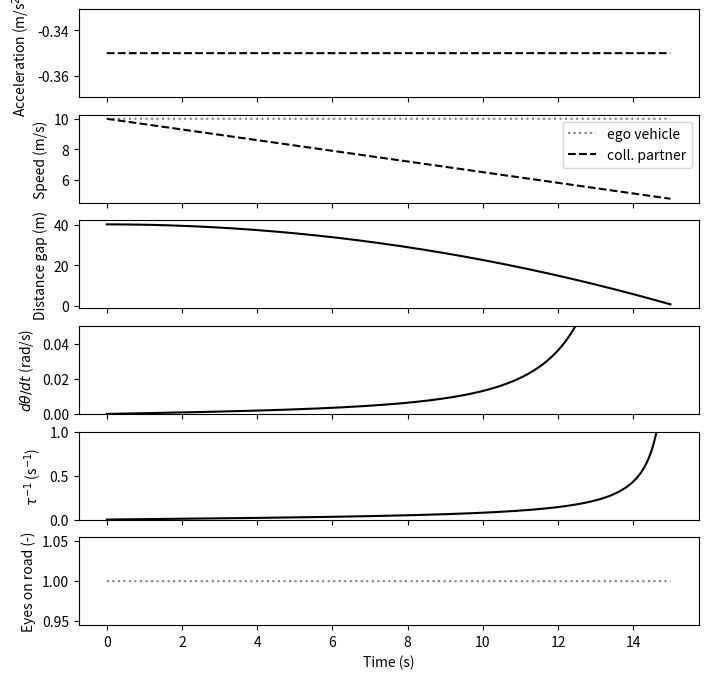
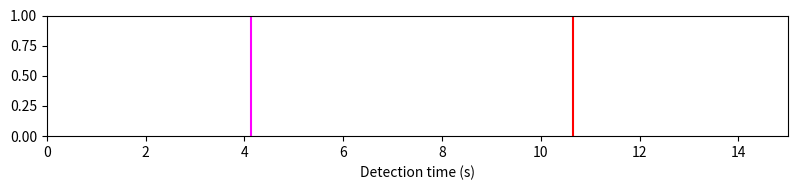
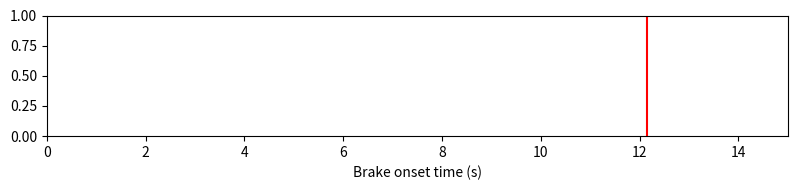

These charts were generated, in order, by the following Python code:

import math
from enum import Enum
import numpy as np
import matplotlib.pyplot as plt

MAX_TIME_GAP = 10 # m/s
MIN_WIDTH = 0.1 # m
MAX_WIDTH = 10 # m
MAX_SPEED = 50 # m/s
MAX_TIME = 30 # s
MAX_ACC = 10 # m/s^2
MAX_LDT = 0.05 # rad / s
MAX_INVTAU = 1 # 1/s
MAX_PRT = 3 # s
MAX_SIMULATIONS = 10000
PLOT_TIME_STEP = 0.01 # s

CP_COLOR = 'black'
EGO_COLOR = 'gray'

class ParameterType(Enum):
    BOOLEAN = 0
    FLOAT = 1
    INTEGER = 2
    COLOR = 3

class DriverModelCapability(Enum):
    DETECTION_TIME = 0
    BRAKE_ONSET_TIME = 1
    BRAKE_CTRL = 2


class ParameterDefinition:
    def __init__(self, short_name, display_name, param_unit = None, 
                 param_type = ParameterType.FLOAT, 
                 param_range = None):
        self.short_name = short_name
        self.display_name = display_name
        self.unit = param_unit
        self.type = param_type
        self.range = param_range


class PresetParameters:
    def __init__(self, display_name, preset_param_vals):
        """ preset_param_vals should be a dict with parameter short_names as 
            keys.
        """
        self.display_name = display_name
        self.param_vals = preset_param_vals


class Parameterizable:

    def __init__(self, name):
        self.name = name
        self.param_defs = []
        self.param_vals = {}
        self.presets = []


    def add_parameter(self, param_def, param_val = None):
        self.param_defs.append(param_def)
        self.param_vals[param_def.short_name] = param_val        

    def add_preset(self, preset):
        """ preset_dict is a dict of parameter short_name:s and values.
            NB: it will never be checked whether the preset sets all the
            "important" values of the parameterizable, and it will only be
            checked at choose_preset() time whether all the short_name:s in 
            the provided preset is actually among the Parameterizable's 
            parameters
        """
        self.presets.append(preset)

    def choose_preset(self, preset_id):
        """ preset_id can either be an integer index or a display name string
        """
        # figure out which preset is being requested
        if type(preset_id) is int:
            preset = self.presets[preset_id]
        else:
            found_it = False
            for preset in self.presets:
                if preset.display_name == preset_id:
                    found_it = True
                    break
            if not found_it:
                raise Exception('No preset with display name "' + preset + '".')
        # set parameter values from preset
        for short_name in preset.param_vals.keys():
            self.param_vals[short_name] = preset.param_vals[short_name]

    def active_preset(self):
        pass



class Scenario(Parameterizable):

    def __init__(self):
        super().__init__('Scenario')
        self.add_parameter(ParameterDefinition('v_E', 'Initial speed of ego vehicle', 
            'm/s', ParameterType.FLOAT, (0, MAX_SPEED)))
        self.add_parameter(ParameterDefinition('T_o', 'End time of ego driver off-road glance', 
            's', ParameterType.FLOAT, (0, MAX_TIME)))
        self.add_parameter(ParameterDefinition('T_g', 'Initial time gap between ego vehicle and collision partner', 
            's', ParameterType.FLOAT, (0, MAX_TIME_GAP)))
        self.add_parameter(ParameterDefinition('W_P', 'Width of collision partner', 
            'm', ParameterType.FLOAT, (MIN_WIDTH, MAX_WIDTH)))
        self.add_parameter(ParameterDefinition('v_P', 'Initial speed of collision partner', 
            'm/s', ParameterType.FLOAT, (0, MAX_SPEED)))
        self.add_parameter(ParameterDefinition('T_a', 'Onset time of collision partner acceleration', 
            's', ParameterType.FLOAT, (0, MAX_TIME)))
        self.add_parameter(ParameterDefinition('a_P', 'Acceleration magnitude of collision partner', 
            'm/s²', ParameterType.FLOAT, (-MAX_ACC, MAX_ACC)))



    def set_time_series_arrays(self, time_step, end_time):
        """ Sets time series arrays for the scenario, with the specified time
            step.
        """
        # time stamps
        self.time_step = time_step
        self.end_time = end_time
        self.time_stamp = np.arange(0, end_time, time_step)
        self.n_time_steps = len(self.time_stamp)
        # ego vehicle arrays
        self.ego_front_pos = self.time_stamp * self.param_vals['v_E']
        self.ego_speed = np.full(self.n_time_steps, self.param_vals['v_E'])
        self.ego_eyes_on_road = self.time_stamp >= self.param_vals['T_o']
        ego_eyes_on_road_samples = np.nonzero(self.ego_eyes_on_road)[0]
        if len(ego_eyes_on_road_samples):
            self.ego_eyes_on_road_sample = math.nan
        else:
            self.ego_eyes_on_road_sample = ego_eyes_on_road_samples[0]
        # collision partner arrays
        self.cp_acceleration = np.zeros(self.n_time_steps)
        self.cp_acceleration[self.time_stamp >= 
            self.param_vals['T_a']] = self.param_vals['a_P']
        self.cp_speed = np.maximum(0, self.param_vals['v_P'] + np.cumsum(
            self.cp_acceleration * time_step))
        cp_rear_pos0 = self.param_vals['T_g'] * self.param_vals['v_E']
        self.cp_rear_pos = cp_rear_pos0 + np.cumsum(self.cp_speed * time_step)
        self.distance_gap = self.cp_rear_pos - self.ego_front_pos
        self.speed_diff = self.cp_speed - self.ego_speed
        # looming arrays
        self.theta = 2 * np.arctan(self.param_vals['W_P'] / self.distance_gap)
        self.thetaDot = -self.param_vals['W_P'] * self.speed_diff / (
            self.distance_gap ** 2 + self.param_vals['W_P'] ** 2 / 4)
        self.invTau = self.thetaDot / self.theta




class DriverModel(Parameterizable):
    
    def __init__(self, name, capabilities, is_probabilistic = False, 
        time_step = None, plot_color = 'black'):
        """ capabilities: tuple of DriverModelCapability
        """
        super().__init__(name)
        self.capabilities = capabilities
        self.is_probabilistic = is_probabilistic
        if (DriverModelCapability.BRAKE_CTRL in capabilities) and (
            time_step is None):
            raise Exception('Time step needed if model is doing braking control.')
        self.time_step = time_step
        self.add_parameter(ParameterDefinition('color', 'Plot color', None, 
            ParameterType.COLOR), plot_color)

        

    def simulate(self, scenario, end_time, n_simulations):
        # set the time series vectors for the scenario, using the model's time step
        self.scenario = scenario
        self.scenario.set_time_series_arrays(self.time_step, end_time)
        # prepare the dictionary of model outputs
        self.outputs = {}
        for capab in self.capabilities:
            if capab == DriverModelCapability.BRAKE_CTRL:
                self.outputs[capab] = np.full(
                    (n_simulations, self.scenario.n_time_steps), math.nan)
            else:
                self.outputs[capab] = np.full(n_simulations, math.nan)
        # run the simulations
        for i in range(n_simulations):
            self.simulate_scenario_once(i)


    def simulate_scenario_once(self, i_simulation):
        """ To be overridden. Should write to the appropriate place in the
            self.outputs[] vectors
        """
        pass




class SimulationEngine(Parameterizable):

    def __init__(self, scenario):
        super().__init__('Simulation/plotting')
        self.add_parameter(ParameterDefinition('end_time', 'Simulation/plotting end time', 's', 
            ParameterType.FLOAT, (0, MAX_TIME)))
        self.add_parameter(ParameterDefinition('n_simulations', 
            'No. of simulations (probabilistic models only)', '-', ParameterType.INTEGER, (0, MAX_SIMULATIONS)))
        self.add_parameter(ParameterDefinition('plot_base_scenario', 
            'Plot base scenario', '', ParameterType.BOOLEAN), True)

        self.scenario = scenario
        self.clear_driver_models()

    def clear_driver_models(self):
        self.driver_models = []

    def add_driver_model(self, model):
        self.driver_models.append(model)

    def simulate_driver_models(self):
        for model in self.driver_models:
            if model.is_probabilistic:
                n_simulations = self.param_vals['n_simulations']
            else:
                n_simulations = 1
            model.simulate(self.scenario, self.param_vals['end_time'], n_simulations)

    def plot(self):
        self.scenario.set_time_series_arrays(PLOT_TIME_STEP, 
            self.param_vals['end_time'])
        # base scenario plotting
        if self.param_vals['plot_base_scenario']:
            fig, axs = plt.subplots(6, 1, sharex = True, figsize = (8, 8))
            axs[0].plot(self.scenario.time_stamp,  self.scenario.cp_acceleration,
                '--', color = CP_COLOR)
            axs[0].set_ylabel('Acceleration (m/s$^2$)')
            axs[1].plot(self.scenario.time_stamp, self.scenario.ego_speed, 
                ':', color = EGO_COLOR)
            axs[1].plot(self.scenario.time_stamp, self.scenario.cp_speed, 
                '--', color = CP_COLOR)
            axs[1].set_ylabel('Speed (m/s)')
            axs[1].legend(('ego vehicle', 'coll. partner'))
            axs[2].plot(self.scenario.time_stamp, self.scenario.distance_gap, 
                '-', color = CP_COLOR)
            axs[2].set_ylabel('Distance gap (m)')
            axs[3].plot(self.scenario.time_stamp, self.scenario.thetaDot, 
                '-', color = CP_COLOR)
            axs[3].set_ylabel(r'$d\theta/dt$ (rad/s)')
            axs[3].set_ylim((0, MAX_LDT))
            axs[4].plot(self.scenario.time_stamp, self.scenario.invTau, 
                '-', color = CP_COLOR)
            axs[4].set_ylabel(r'$\tau^{-1}$ (s$^{-1}$)')
            axs[4].set_ylim((0, MAX_INVTAU))
            axs[5].plot(self.scenario.time_stamp, self.scenario.ego_eyes_on_road, 
                ':', color = EGO_COLOR)
            axs[5].set_ylabel('Eyes on road (-)')
            axs[5].set_xlabel('Time (s)')
        # figure out what types of model capabilities to plot
        plot_capabs = {}
        for capab in DriverModelCapability:
            plot_capabs[capab] = False
        for driver_model in self.driver_models:
            for capab in driver_model.capabilities:
                plot_capabs[capab] = True
        # plot detection time and brake onset time
        for time_capab in (DriverModelCapability.DETECTION_TIME, 
            DriverModelCapability.BRAKE_ONSET_TIME):
            if plot_capabs[time_capab]:
                fig, ax = plt.subplots(figsize = (8, 2))
                for driver_model in self.driver_models:
                    if time_capab in driver_model.capabilities:
                        if not driver_model.is_probabilistic:
                            ax.axvline(driver_model.outputs[time_capab], 
                                color = driver_model.param_vals['color'])
                            ax.set_xlim((0, self.param_vals['end_time']))
                if time_capab == DriverModelCapability.DETECTION_TIME:
                    ax.set_xlabel('Detection time (s)')
                else:
                    ax.set_xlabel('Brake onset time (s)')
                fig.set_tight_layout(True)

        # show the plots
        plt.show()
        
        




class FixedLDTModel(DriverModel):

    def __init__(self):
        super().__init__('Looming detection threshold model', (DriverModelCapability.DETECTION_TIME,), 
            is_probabilistic = False, time_step = 0.001, plot_color = 'magenta')
        self.add_parameter(ParameterDefinition('thetaDot_d', 'Looming detection threshold', 
            'rad/s', ParameterType.FLOAT, (0, MAX_LDT)))
        self.add_preset(PresetParameters('Hoffman and Mortimer (1994)', {'thetaDot_d': 0.003}))
        self.add_preset(PresetParameters('Markkula et al. (2020)', {'thetaDot_d': 0.002}))
        self.choose_preset('Hoffman and Mortimer (1994)')

    def simulate_scenario_once(self, i_simulation):
        above_threshold_samples = np.nonzero(self.scenario.thetaDot > 
            self.param_vals['thetaDot_d'])[0]
        if len(above_threshold_samples) == 0:
            detection_time = math.nan
        else:
            detection_time = self.scenario.time_stamp[above_threshold_samples[0]]
        self.outputs[DriverModelCapability.DETECTION_TIME][i_simulation] = detection_time



class MaddoxAndKiefer2012Model(DriverModel):

    def __init__(self):
        super().__init__('Maddox and Kiefer (2012)', 
            (DriverModelCapability.DETECTION_TIME, 
            DriverModelCapability.BRAKE_ONSET_TIME), 
            is_probabilistic = False, time_step = 0.001, plot_color = 'red')
        self.add_parameter(ParameterDefinition('thetaDot_d', 'Looming detection threshold', 
            'rad/s', ParameterType.FLOAT, (0, MAX_LDT)))
        self.add_parameter(ParameterDefinition('PRT', 'Perception-reaction time', 
            's', ParameterType.FLOAT, (0, MAX_PRT)))
        self.add_preset(PresetParameters('Low PRT', {'thetaDot_d': 0.0397, 'PRT': 0.75}))
        self.add_preset(PresetParameters('Mid PRT', {'thetaDot_d': 0.0174, 'PRT': 1.5}))
        self.add_preset(PresetParameters('High PRT', {'thetaDot_d': 0.0117, 'PRT': 2}))
        self.choose_preset('Mid PRT')

    def simulate_scenario_once(self, i_simulation):
        above_threshold_samples = np.nonzero(self.scenario.thetaDot > 
            self.param_vals['thetaDot_d'])[0]
        if len(above_threshold_samples) == 0:
            detection_time = math.nan
        else:
            detection_time = self.scenario.time_stamp[above_threshold_samples[0]]
        self.outputs[DriverModelCapability.DETECTION_TIME][i_simulation] = detection_time
        self.outputs[DriverModelCapability.BRAKE_ONSET_TIME][i_simulation] = (
            detection_time + self.param_vals['PRT'])



class MarkkulaEtAl2016Model(DriverModel):

    def __init__(self):
        super().__init__('Markkula et al. (2016)', 
            (DriverModelCapability.BRAKE_ONSET_TIME, 
            DriverModelCapability.BRAKE_CTRL), 
            is_probabilistic = True, time_step = 0.01, plot_color = 'orange')
        self.add_parameter(ParameterDefinition('mu_alpha_on', r'$\alpha_B$ eyes on threat: $\mu$', 
            '-', ParameterType.FLOAT, (-10, 10)))
        self.add_parameter(ParameterDefinition('sigma_alpha_on', r'$\alpha_B$ eyes on threat: $\sigma$', 
            '-', ParameterType.FLOAT, (-10, 10)))
        self.add_parameter(ParameterDefinition('mu_alpha_off', r'$\alpha_B$ eyes off threat: $\mu$', 
            '-', ParameterType.FLOAT, (-10, 10)))
        self.add_parameter(ParameterDefinition('sigma_alpha_off', r'$\alpha_B$ eyes off threat: $\sigma$', 
            '-', ParameterType.FLOAT, (-10, 10)))
        self.add_parameter(ParameterDefinition('mu_k', r'$k_B$: $\mu$', 
            'g', ParameterType.FLOAT, (-10, 10)))
        self.add_parameter(ParameterDefinition('sigma_k', r'$k_B$: $\sigma$', 
            'g', ParameterType.FLOAT, (-10, 10)))
        self.add_parameter(ParameterDefinition('mu_a', r'$a_1$: $\mu$', 
            'm/s²', ParameterType.FLOAT, (-10, 10)))
        self.add_parameter(ParameterDefinition('sigma_a', r'$a_1$: $\sigma$', 
            'm/s²', ParameterType.FLOAT, (-10, 10)))
        self.add_preset(PresetParameters('SHRP 2 car near-crashes/crashes', 
            {'mu_alpha_on': 0.22, 'sigma_alpha_on': 0.29, 
            'mu_alpha_off': -1.40, 'sigma_alpha_off': 0.71,
            'mu_k': 1.23, 'sigma_k': 0.62, 'mu_a': -6.68, 'sigma_a': 1.69}))
        self.add_preset(PresetParameters('SHRP 2 truck/bus near-crashes/crashes', 
            {'mu_alpha_on': 0.27, 'sigma_alpha_on': 0.40, 
            'mu_alpha_off': -0.51, 'sigma_alpha_off': 0.85,
            'mu_k': 0.84, 'sigma_k': 1.44, 'mu_a': -4.70, 'sigma_a': 1.44}))
        self.choose_preset('SHRP 2 car near-crashes/crashes')

    def simulate_scenario_once(self, i_simulation):
        pass



if __name__ == "__main__":

    scenario = Scenario()
    scenario.param_vals['v_E'] = 10
    scenario.param_vals['T_g'] = 4
    scenario.param_vals['T_o'] = 0
    scenario.param_vals['W_P'] = 1.9
    scenario.param_vals['v_P'] = 10
    scenario.param_vals['T_a'] = 0
    scenario.param_vals['a_P'] = -0.35

    fixed_ldt_model = FixedLDTModel()
    fixed_ldt_model.param_vals['thetaDot_d'] = 0.002

    mk2012_model = MaddoxAndKiefer2012Model()

    sim_engine = SimulationEngine(scenario)
    sim_engine.param_vals['end_time'] = 15
    sim_engine.param_vals['n_simulations'] = 100
    sim_engine.add_driver_model(fixed_ldt_model)
    sim_engine.add_driver_model(mk2012_model)
    sim_engine.simulate_driver_models()
    sim_engine.plot()
